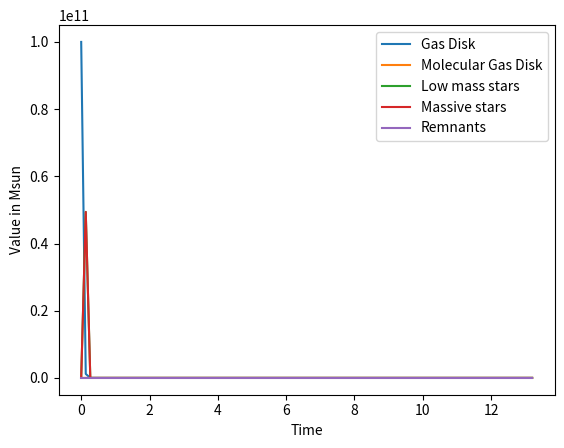

Write Python code to recreate this figure.
import numpy as np
import matplotlib.pyplot as plt
from scipy.integrate import solve_ivp
from scipy.integrate import odeint


def initial_values():
  gas_H_disk = 1e11
  gas_H_halo = 1e12
  molecular_gas_disk = 0
  molecular_gas_halo = 0
  s_low_disk = 0
  s_massive_disk = 0
  s_low_halo = 0
  s_massive_halo = 0
  s_death_low_mass_disk = 0
  s_death_massive_disk = 0
  s_remnants_disk = 0
  Wd = 0
  y0 = [gas_H_disk, molecular_gas_disk, gas_H_halo, molecular_gas_halo]
  y0 = [gas_H_disk, molecular_gas_disk, s_death_low_mass_disk, s_death_massive_disk, s_remnants_disk]

  return y0


def disk_h(y, t, k):

  gas_D = y[0]# initial_values['gas_disk']
  c = y[1] # initial_values['molecular_gas_disk']
  gas_H = y[2] # initial_values['gas_halo']
  c_H = y[3] # initial_values['molecular_gas_halo']
  c2 = c ** 2

  n = 1.5
  gas_D_n = gas_D ** n

  Kc = 1 # star_formation_factor_cloud

  # star_formation_cloud_massive_stars_factor
  Ka1 = 1
  Ka2 = 1
  Ka_rest = 0.1

  # star_formation_cloud_collisions_factor
  Ks1 = 1
  Ks2 = 1
  Ks_rest = 0.1

  S2d = 1.0 # s_massive_disk dummy value
  Wd = 0

  # Death rates for low-mass (<8 Msun) and massive (>8 Msun) stars
  D1d = 0
  D2d = 0

  f = 1 # infall rate


  disk_H_gas = (-Kc * gas_D_n) + (Ka_rest * c * S2d) + (Ks_rest * c2) + (f * gas_H) + Wd
  disk_H_cloud = (Kc * gas_D_n) - ((Ka1 + Ka2 + Ka_rest) * c * S2d) - ((Ks1 + Ks2 + Ks_rest) * c2)
  disk_stars_low_mass = (Ks1 * c2) + (Ka1 * c * S2d) - D1d
  disk_stars_massive = (Ks2 * c2) + (Ka2 * c * S2d) - D2d
  disk_star_remnants = D1d + D2d - Wd

  dtdy = [disk_H_gas, disk_H_cloud, gas_H, c_H]
  dtdy = [disk_H_gas, disk_H_cloud, disk_stars_low_mass, disk_stars_massive, disk_star_remnants]
  return dtdy

# Define time points
t = np.linspace(0, 13.2, 100)

# Define initial values
y0 = initial_values()

# Define parameters
params = 1

# Solve the system of differential equations
solution = odeint(disk_h, y0, t, args=(params,))

# Plot the results
plt.figure()
plt.plot(t, solution[:, 0], label='Gas Disk')
plt.plot(t, solution[:, 1], label='Molecular Gas Disk')
#plt.plot(t, solution[:, 2], label='Gas Halo')
#plt.plot(t, solution[:, 3], label='Molecular Gas Halo')
plt.plot(t, solution[:, 2], label='Low mass stars')
plt.plot(t, solution[:, 3], label='Massive stars')
plt.plot(t, solution[:, 4], label='Remnants')

plt.xlabel('Time')
plt.ylabel('Value in Msun')
plt.legend()
plt.show()

# Using solve_ip
# from scipy.integrate import solve_ivp
# sol = solve_ivp(disk_h, [0, 14], y0)

# plt.figure()
# plt.plot(sol.y.T[:, 0], sol.y.T[:, 1])
# plt.xlabel('x')
# plt.ylabel('y')
# plt.show()

